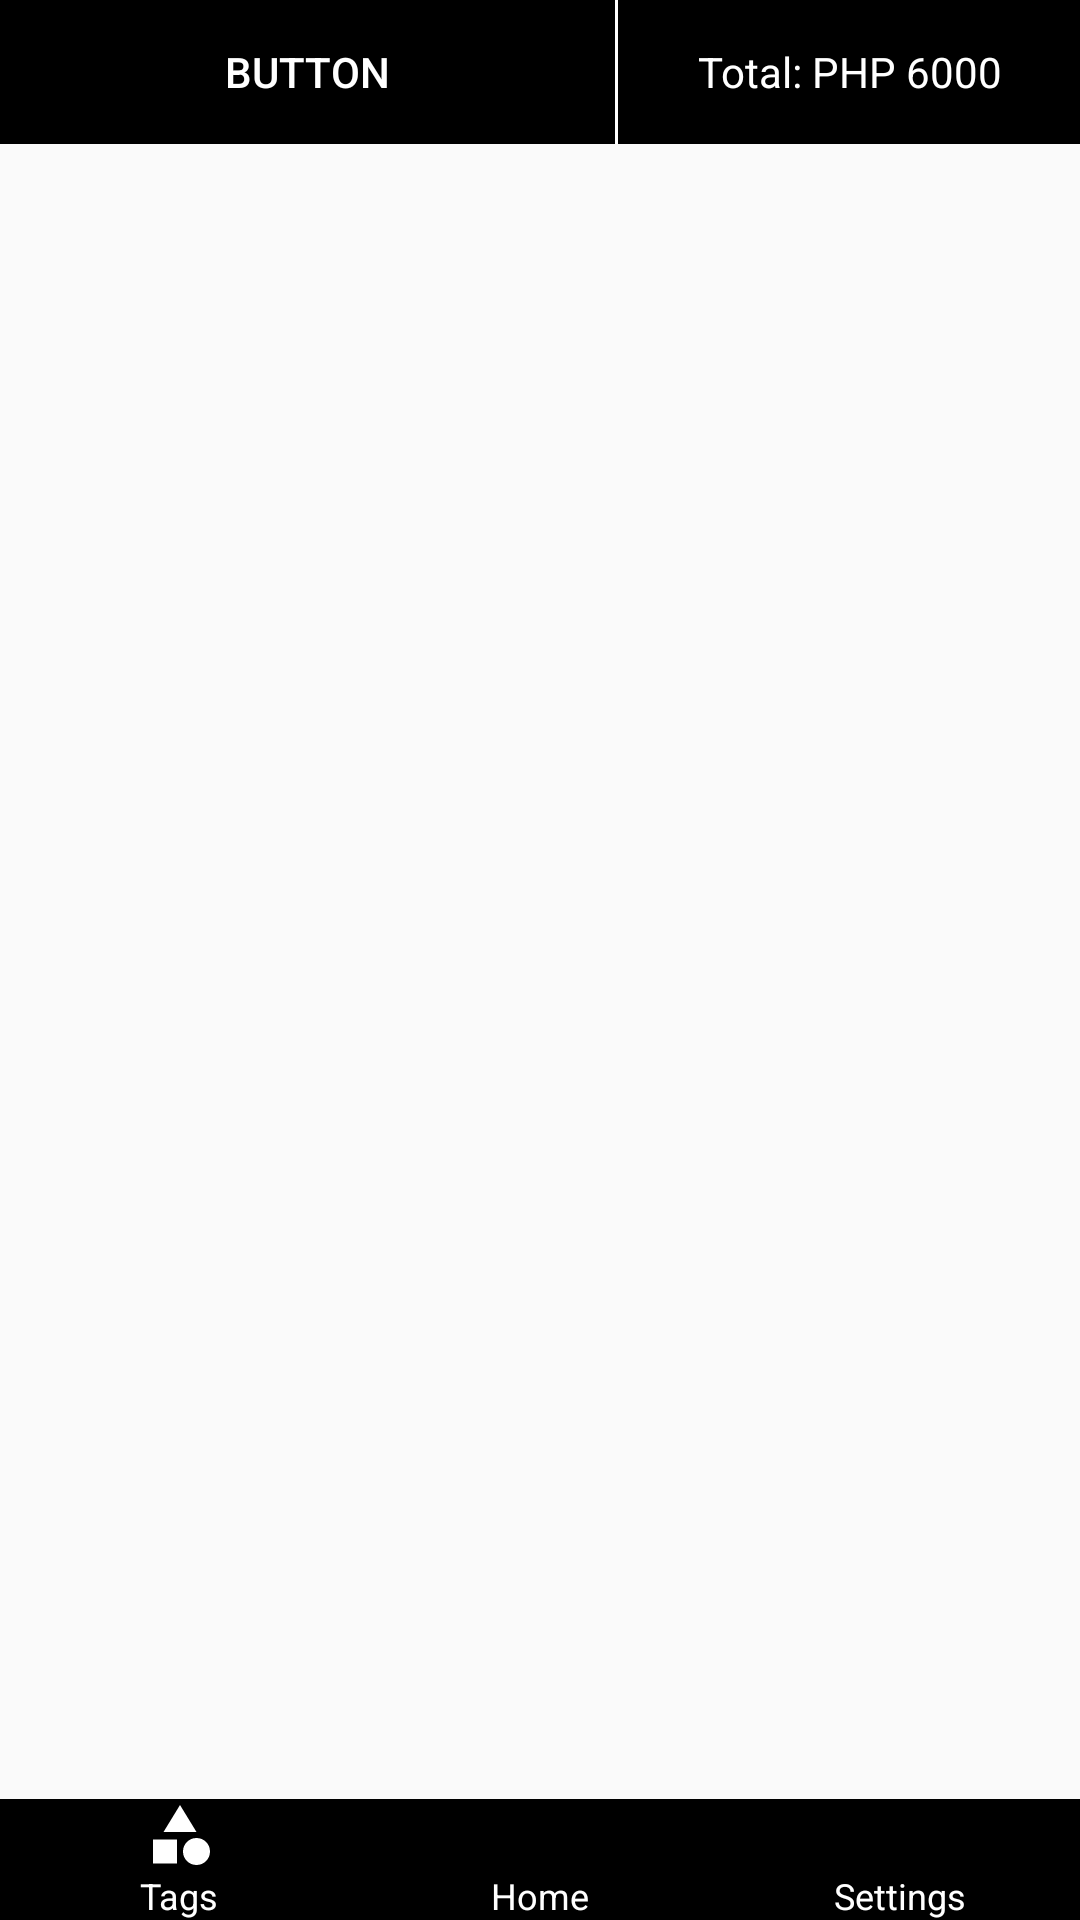

Here is an Android app screen rendered from its layout file. Give the layout XML and the strings, colors and styles it references.
<!-- AndroidManifest.xml: activity theme Theme.Moneymanager -->
<!-- res/layout/activity_main.xml -->
<?xml version="1.0" encoding="utf-8"?>
<LinearLayout xmlns:android="http://schemas.android.com/apk/res/android"
    android:layout_width="match_parent"
    android:layout_height="match_parent"
    android:orientation="vertical">

    
    <LinearLayout
        android:layout_width="match_parent"
        android:layout_height="wrap_content"
        android:background="@color/black"
        android:orientation="horizontal">

        <Button
            android:id="@+id/currSelector"
            android:layout_width="205dp"
            android:layout_height="wrap_content"
            android:backgroundTint="@color/black"
            android:text="Button"
            android:textColor="@color/white" />

        <View
            android:id="@+id/divider"
            android:layout_width="1dp"
            android:layout_height="match_parent"
            android:background="@color/white" />

        <TextView
            android:id="@+id/totalMoney"
            android:layout_width="wrap_content"
            android:layout_height="match_parent"
            android:layout_gravity="center|center_horizontal|center_vertical"
            android:layout_weight="1"
            android:background="@color/black"
            android:gravity="center"
            android:text="Total: PHP 6000"
            android:textColor="@color/white" />
    </LinearLayout>

    
    <LinearLayout
        android:layout_width="match_parent"
        android:layout_height="0dp"
        android:layout_weight="1"
        android:orientation="vertical"
        android:padding="8dp">

        <androidx.recyclerview.widget.RecyclerView
            android:layout_width="match_parent"
            android:layout_height="match_parent" />
    </LinearLayout>

    
    <include
        layout="@layout/bottomribbon"
        android:layout_width="match_parent"
        android:layout_height="wrap_content"/>

</LinearLayout>
<!-- res/layout/bottomribbon.xml (included above) -->
<?xml version="1.0" encoding="utf-8"?>
<LinearLayout xmlns:android="http://schemas.android.com/apk/res/android"
    android:id="@+id/bottomRibbon"
    android:layout_width="match_parent"
    android:layout_height="56dp"
    android:orientation="horizontal"
    android:background="@color/black"
    android:gravity="center">

    
    <LinearLayout
        android:id="@+id/btnTag"
        android:layout_width="0dp"
        android:layout_height="match_parent"
        android:layout_weight="1"
        android:orientation="vertical"
        android:gravity="center"
        android:background="?android:attr/selectableItemBackground">

        <ImageView
            android:layout_width="24dp"
            android:layout_height="24dp"
            android:src="@drawable/ic_tags_unfilled"
            android:tint="@color/white" />

        <TextView
            android:layout_width="wrap_content"
            android:layout_height="wrap_content"
            android:text="Tags"
            android:textColor="@color/white"
            android:textSize="12sp" />
    </LinearLayout>

    
    <LinearLayout
        android:id="@+id/btnHome"
        android:layout_width="0dp"
        android:layout_height="match_parent"
        android:layout_weight="1"
        android:orientation="vertical"
        android:gravity="center"
        android:background="?android:attr/selectableItemBackground">

        <ImageView
            android:layout_width="24dp"
            android:layout_height="24dp"
            android:src="@drawable/ic_home_filled"
            android:tint="@color/white" />

        <TextView
            android:layout_width="wrap_content"
            android:layout_height="wrap_content"
            android:text="Home"
            android:textColor="@color/white"
            android:textSize="12sp" />
    </LinearLayout>

    
    <LinearLayout
        android:id="@+id/btnSettings"
        android:layout_width="0dp"
        android:layout_height="match_parent"
        android:layout_weight="1"
        android:orientation="vertical"
        android:gravity="center"
        android:background="?android:attr/selectableItemBackground">

        <ImageView
            android:layout_width="24dp"
            android:layout_height="24dp"
            android:src="@drawable/ic_settings_unfilled"
            android:tint="@color/white" />

        <TextView
            android:layout_width="wrap_content"
            android:layout_height="wrap_content"
            android:text="Settings"
            android:textColor="@color/white"
            android:textSize="12sp" />
    </LinearLayout>
</LinearLayout>
<!-- resources referenced by this layout -->
<resources>
  <color name="black">#FF000000</color>
  <color name="white">#FFFFFFFF</color>
  <!-- drawable ic_tags_unfilled (drawable) -->
  <vector xmlns:android="http://schemas.android.com/apk/res/android" android:height="24dp" android:tint="#757575" android:viewportHeight="24" android:viewportWidth="24" android:width="24dp">
        
      <path android:fillColor="@android:color/white" android:pathData="M12,2l-5.5,9h11z"/>
        
      <path android:fillColor="@android:color/white" android:pathData="M17.5,17.5m-4.5,0a4.5,4.5 0,1 1,9 0a4.5,4.5 0,1 1,-9 0"/>
        
      <path android:fillColor="@android:color/white" android:pathData="M3,13.5h8v8H3z"/>
      
  </vector>
  <style name="Theme.Moneymanager" parent="android:Theme.Material.Light.NoActionBar" />
</resources>
